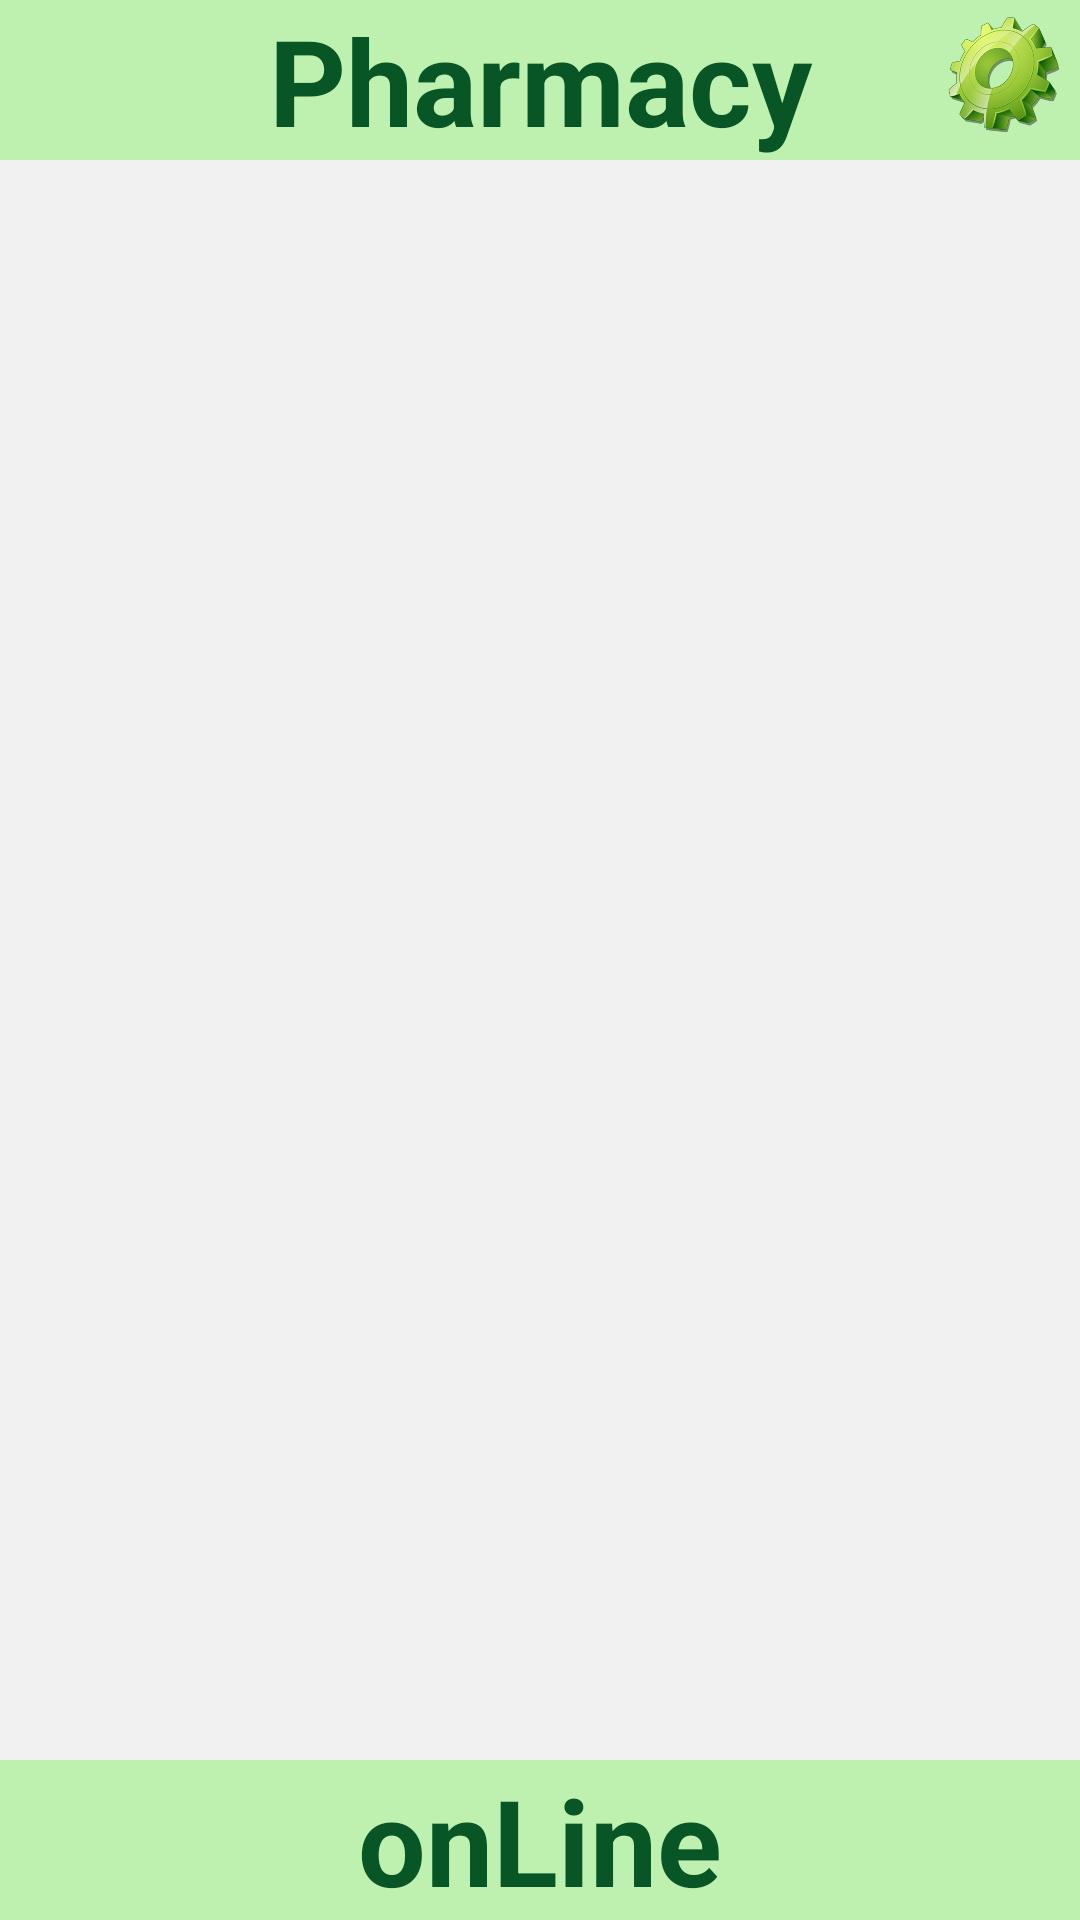

The Android layout XML behind this screen, and the referenced resources:
<!-- AndroidManifest.xml: application theme AppTheme -->
<!-- res/layout/activity_catalog_grid.xml -->
<?xml version="1.0" encoding="utf-8"?>
<LinearLayout xmlns:android="http://schemas.android.com/apk/res/android"
    android:layout_width="match_parent"
    android:layout_height="match_parent"
    android:orientation="vertical">

    <RelativeLayout
        android:layout_width="match_parent"
        android:layout_height="wrap_content">

        <TextView
            android:id="@+id/textLogo1"
            android:layout_width="match_parent"
            android:layout_height="wrap_content"
            android:background="#a19bed86"
            android:gravity="center"
            android:text="@string/text_Logo1"
            android:textColor="#ff085626"
            android:textSize="40sp"
            android:textStyle="bold" />

        <ImageView
            android:id="@+id/image_view_settings"
            android:layout_width="40dp"
            android:layout_height="40dp"
            android:layout_alignEnd="@+id/textLogo1"
            android:layout_alignRight="@+id/textLogo1"
            android:layout_margin="5dp"
            android:src="@drawable/gear_256" />
    </RelativeLayout>

    <GridView
        android:id="@+id/gridView"
        android:layout_width="match_parent"
        android:layout_height="0dp"
        android:layout_weight="1"
        android:background="@color/switch_thumb_normal_material_light"
        android:columnWidth="158dp"
        android:gravity="center"
        android:horizontalSpacing="4dp"
        android:numColumns="auto_fit"
        android:stretchMode="columnWidth"
        android:verticalSpacing="4dp" />

    <TextView
        android:id="@+id/textLogo2"
        android:layout_width="match_parent"
        android:layout_height="wrap_content"
        android:background="#a19bed86"
        android:gravity="center"
        android:text="@string/text_Logo2"
        android:textColor="#ff085626"
        android:textSize="40sp"
        android:textStyle="bold" />

</LinearLayout>
<!-- resources referenced by this layout -->
<resources>
  <!-- drawable gear_256: png bitmap (drawable-hdpi, 49762 bytes) -->
  <string name="text_Logo1">Pharmacy</string>
  <string name="text_Logo2">onLine</string>
  <style name="AppTheme" parent="Theme.AppCompat.Light.DarkActionBar">
          
      </style>
</resources>
